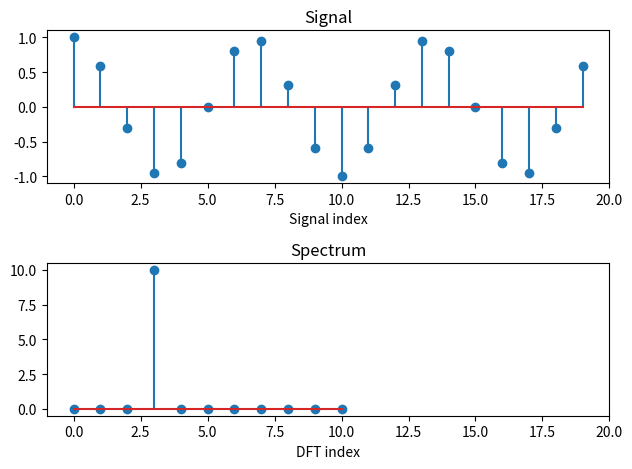

This figure's Python source:
# FFT_demo_05.py

# Real FFT

import numpy as np
from matplotlib import pyplot

N = 20
n = np.arange(0, N)     # n = [0, 1, 2, ..., N-1]
f0 = 3.0
x = np.cos(2.0 * np.pi * f0 / N * n)
X = np.fft.rfft(x)
g = np.fft.irfft(X)
err = x - g                 # reconstruction error

print('max(abs(err)) = ', np.max(np.abs(err)))

fig1 = pyplot.figure(1)

ax1 = fig1.add_subplot(2, 1, 1)   # axes
ax1.stem(n, x)
ax1.set_xlim(-1, N)
ax1.set_title('Signal')
ax1.set_xlabel('Signal index')

ax2 = fig1.add_subplot(2, 1, 2)   # axes
k = np.arange(len(X))
ax2.stem(k, np.abs(X))
ax2.set_xlim(-1, N)
ax2.set_title('Spectrum')
ax2.set_xlabel('DFT index')

fig1.tight_layout()

fig1.savefig('FFT_demo_05.pdf')
pyplot.show()

